5-way image classification set "wbc" from GitHub (endlesslightz/WBC-Classification-with-FastAPI); label vocabulary: basofil, eosinofil, limfosit, monosit, neutrofil.

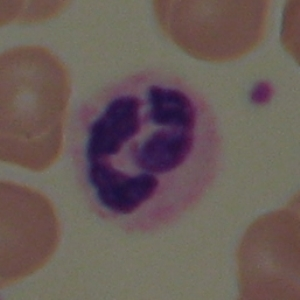
Label: neutrofil

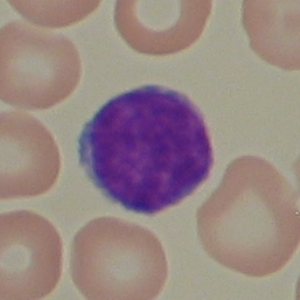
Label: limfosit

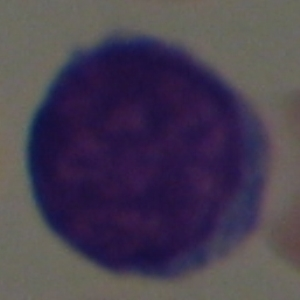
Label: basofil

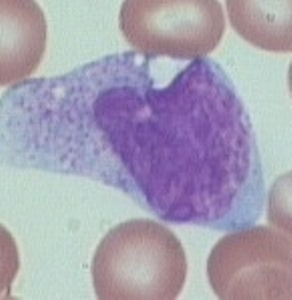
Label: monosit

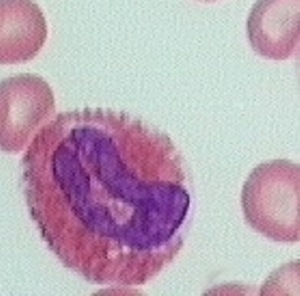
Label: eosinofil

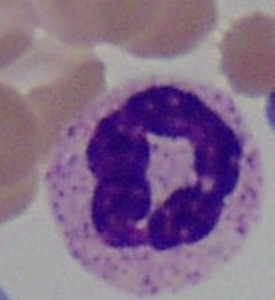
Label: neutrofil
